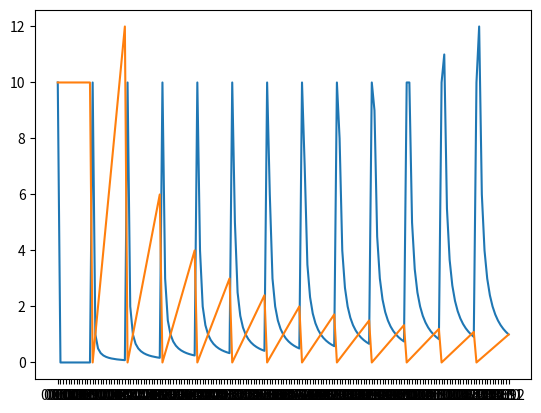

The script that saved this image:
# -*- coding: utf-8 -*-
"""Python-Codes.ipynb

Automatically generated by Colaboratory.

Original file is located at
    https://colab.research.google.com/<link-removed>
"""

number = 35000
sentence1 = "Mojo is {} times faster than Python"
sentence2 = "Mojo is {:,} times faster than Python"

print (sentence1.format(number))
print (sentence2.format(number))

import matplotlib.pyplot as plt

hour_minute = {}
minute_hour = {}

for i in range(0,13):

  if (i < 10):
      i = "0" + str(i)
  else:
    i = "" + str(i)

  for j in range(0,13):

    if (j < 10):
      j = "0" + str(j)
    else:
      j = "" + str(j)

    if (int(j) != 0):
      hour_minute[i + ":" + j] = int(i) / int(j)
    else:
      hour_minute[i + ":" + j] = 10

    if (int(i) != 0):
      minute_hour[i + ":" + j] = int(j) / int(i)
    else:
      minute_hour[i + ":" + j] = 10

plt.plot(hour_minute.keys(), hour_minute.values())

plt.plot(minute_hour.keys(), minute_hour.values())